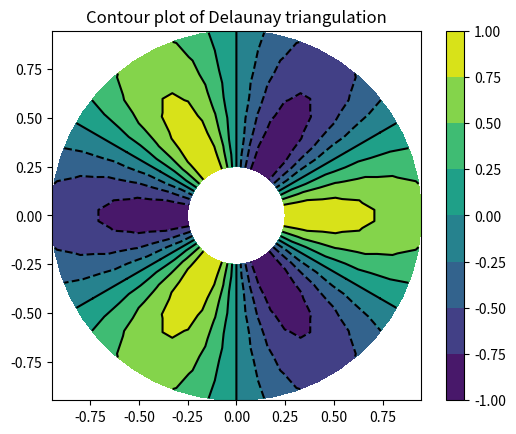

The matplotlib source for this figure:
import matplotlib.pyplot as plt
import matplotlib.tri as tri
import numpy as np

# First create the x and y coordinates of the points.
n_angles = 48
n_radii = 8
min_radius = 0.25
radii = np.linspace(min_radius, 0.95, n_radii)

xlist = np.linspace(-1, 1, 2000)
ylist = np.linspace(-1, 1, 2000)


X, Y = np.meshgrid(xlist, ylist)

pts = X**2 +Y**2 > 1

mask = np.ones(X.shape)
mask[pts] = 0

X *= mask
Y *= mask

Z = abs(X) + abs(Y) + (np.sin(X+Y))**2

angles = np.linspace(0, 2 * np.pi, n_angles, endpoint=False)
angles = np.repeat(angles[..., np.newaxis], n_radii, axis=1)
angles[:, 1::2] += np.pi / n_angles

x = (radii * np.cos(angles)).flatten()
y = (radii * np.sin(angles)).flatten()
z = (np.cos(radii) * np.cos(3 * angles)).flatten()

# Create the Triangulation; no triangles so Delaunay triangulation created.
triang = tri.Triangulation(x, y)

# Mask off unwanted triangles.
triang.set_mask(np.hypot(x[triang.triangles].mean(axis=1),
                         y[triang.triangles].mean(axis=1))
                < min_radius)
fig1, ax1 = plt.subplots()
ax1.set_aspect('equal')
tcf = ax1.tricontourf(triang, z)
fig1.colorbar(tcf)
ax1.tricontour(triang, z, colors='k')
ax1.set_title('Contour plot of Delaunay triangulation')

print(x)

#plt.show()
